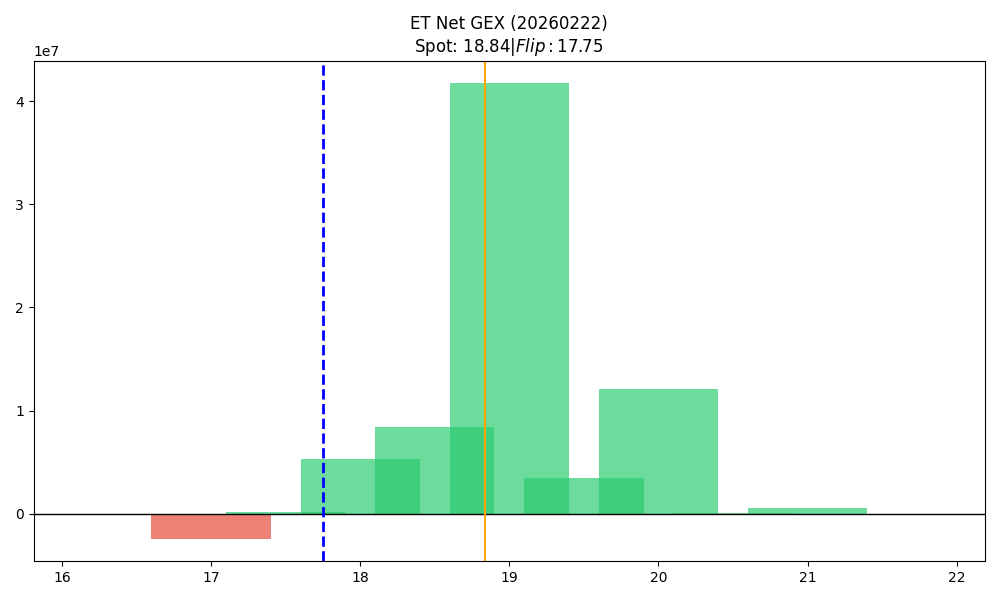

Source data for this figure (header and first rows):
strike, call_gex, put_gex, call_dex, put_dex, net_greek_delta, net_gex
16.5, 80319, 110433, 850993, -97179, 0.2792, -30114
17.0, 744662, 3145018, 5565161, -2281550, 0.08516, -2400355
17.5, 319818, 178528, 2271264, -97970, 0.5649, 141291
18.0, 8042935, 2767315, 27641867, -2137745, 0.5291, 5275620
18.5, 12631225, 4181071, 20055259, -2107201, 0.4927, 8450154
19.0, 43142487, 1417789, 62680778, -1609075, 0.4503, 41724697
19.5, 3574419, 108652, 2613943, -213056, 0.231, 3465767
20.0, 12211095, 111216, 9896710, -556628, 0.169, 12099879
20.5, 109357, 0.0, 89392, 0.0, 0.1146, 109357
21.0, 523064, 0.0, 403253, -13188, 0.07751, 523064
21.5, 2734, 0.0, 3768, -1884, 0.06667, 2734
